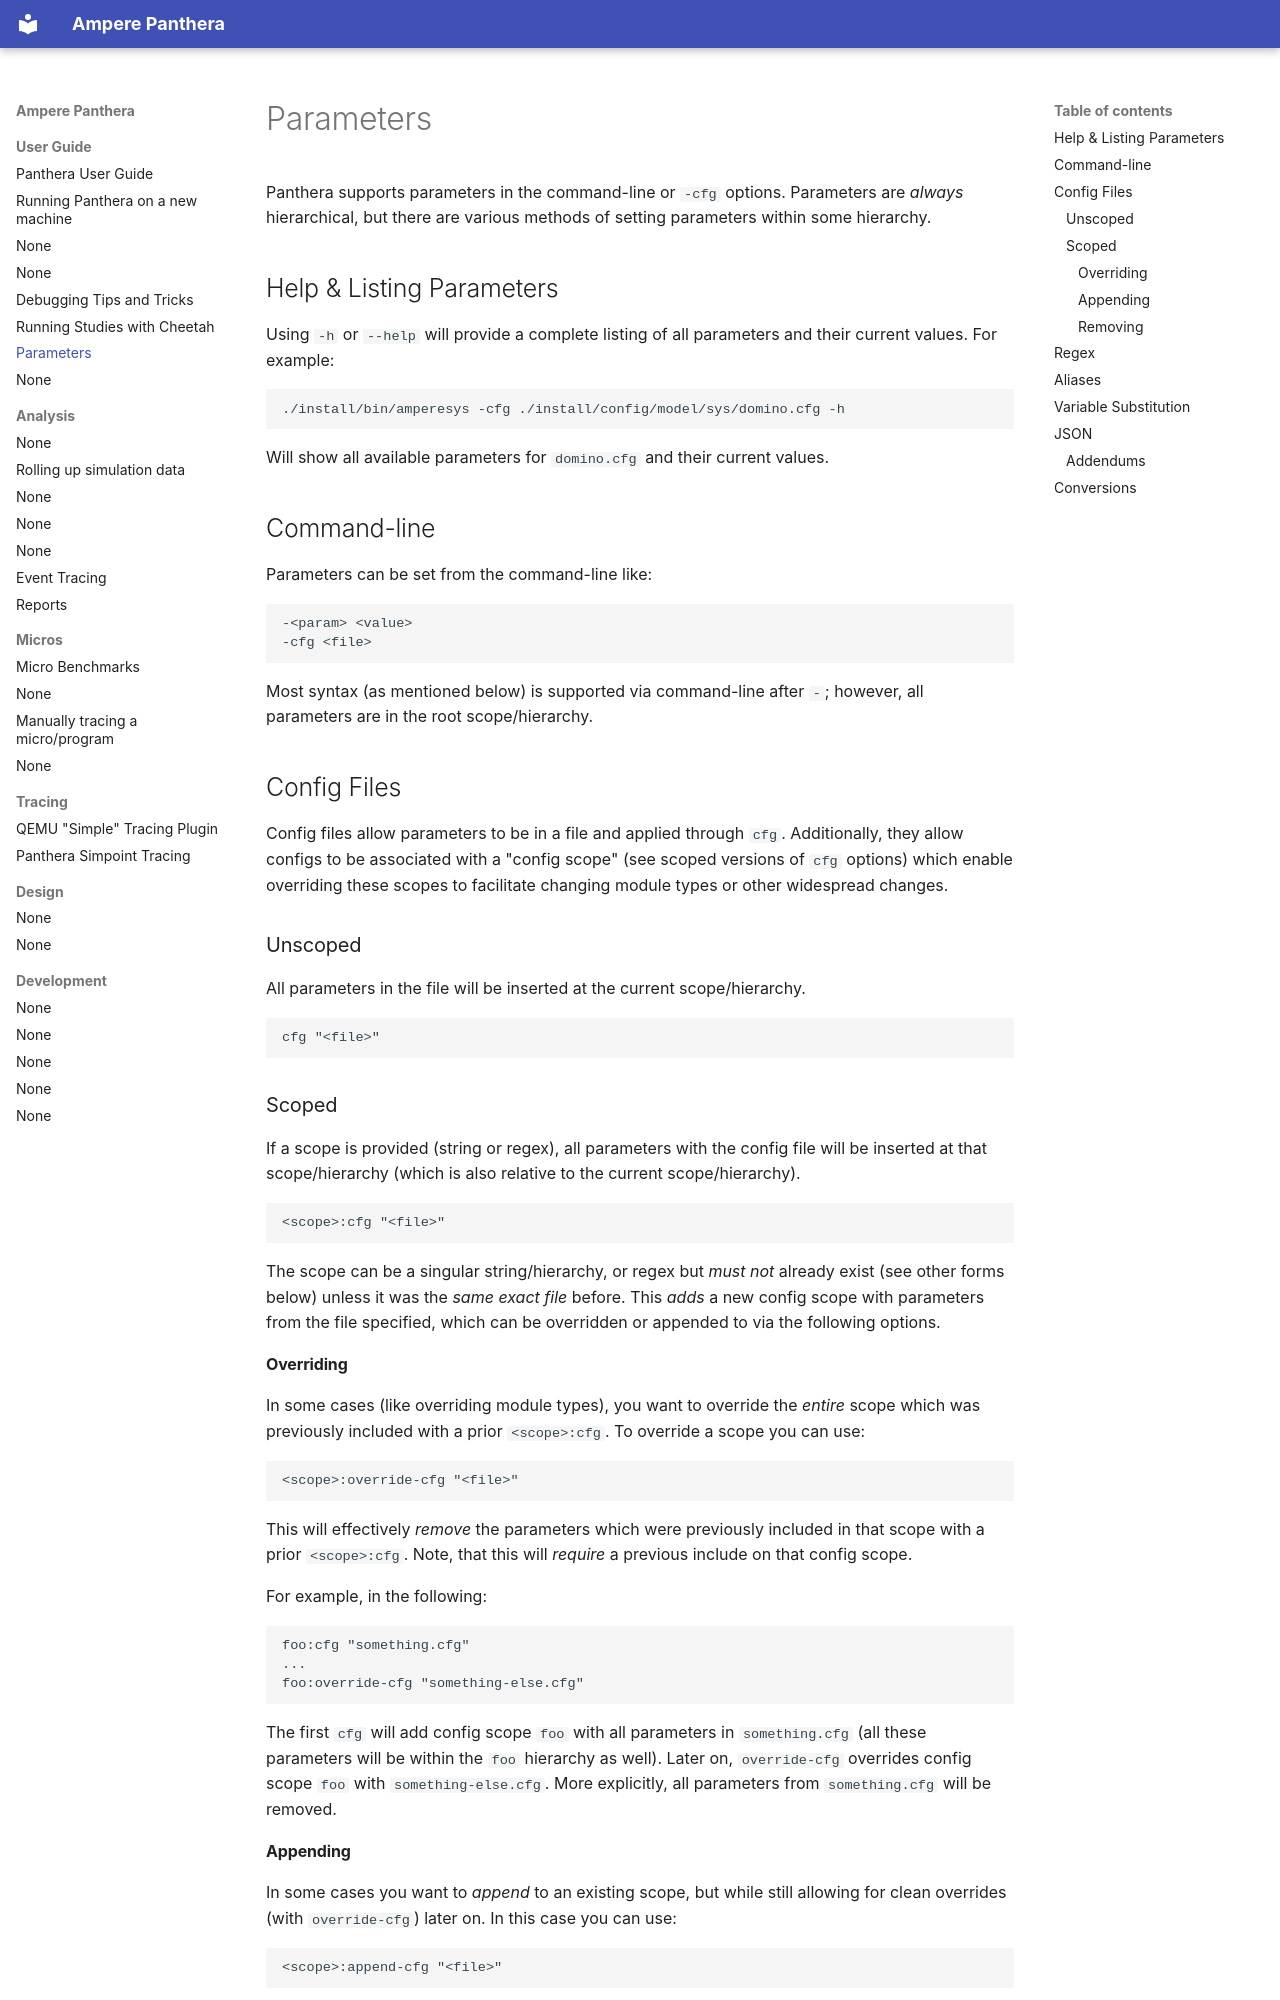

repository: RohanG0407/panthera · page: user-guide/parameters/index.html · generator: mkdocs

# Parameters

Panthera supports parameters in the command-line or `-cfg` options. Parameters are _always_ hierarchical, but there are various methods of setting parameters within some hierarchy.

## Help & Listing Parameters

Using `-h` or `--help` will provide a complete listing of all parameters and their current values. For example:

    ./install/bin/amperesys -cfg ./install/config/model/sys/domino.cfg -h

Will show all available parameters for `domino.cfg` and their current values.

## Command-line

Parameters can be set from the command-line like:

    -<param> <value>
    -cfg <file>

Most syntax (as mentioned below) is supported via command-line after `-`; however, all parameters are in the root scope/hierarchy.

## Config Files

Config files allow parameters to be in a file and applied through `cfg`. Additionally, they allow configs to be associated with a "config scope" (see scoped versions of `cfg` options) which enable overriding these scopes to facilitate changing module types or other widespread changes.

### Unscoped

All parameters in the file will be inserted at the current scope/hierarchy.

    cfg "<file>"

### Scoped

If a scope is provided (string or regex), all parameters with the config file will be inserted at that scope/hierarchy (which is also relative to the current scope/hierarchy).

    <scope>:cfg "<file>"

The scope can be a singular string/hierarchy, or regex but *must not* already exist (see other forms below) unless it was the *same exact file* before. This *adds* a new config scope with parameters from the file specified, which can be overridden or appended to via the following options.

#### Overriding

In some cases (like overriding module types), you want to override the *entire* scope which was previously included with a prior `<scope>:cfg`. To override a scope you can use:

    <scope>:override-cfg "<file>"

This will effectively *remove* the parameters which were previously included in that scope with a prior `<scope>:cfg`. Note, that this will *require* a previous include on that config scope.

For example, in the following:

    foo:cfg "something.cfg"
    ...
    foo:override-cfg "something-else.cfg"

The first `cfg` will add config scope `foo` with all parameters in `something.cfg` (all these parameters will be within the `foo` hierarchy as well). Later on, `override-cfg` overrides config scope `foo` with `something-else.cfg`. More explicitly, all parameters from `something.cfg` will be removed.
